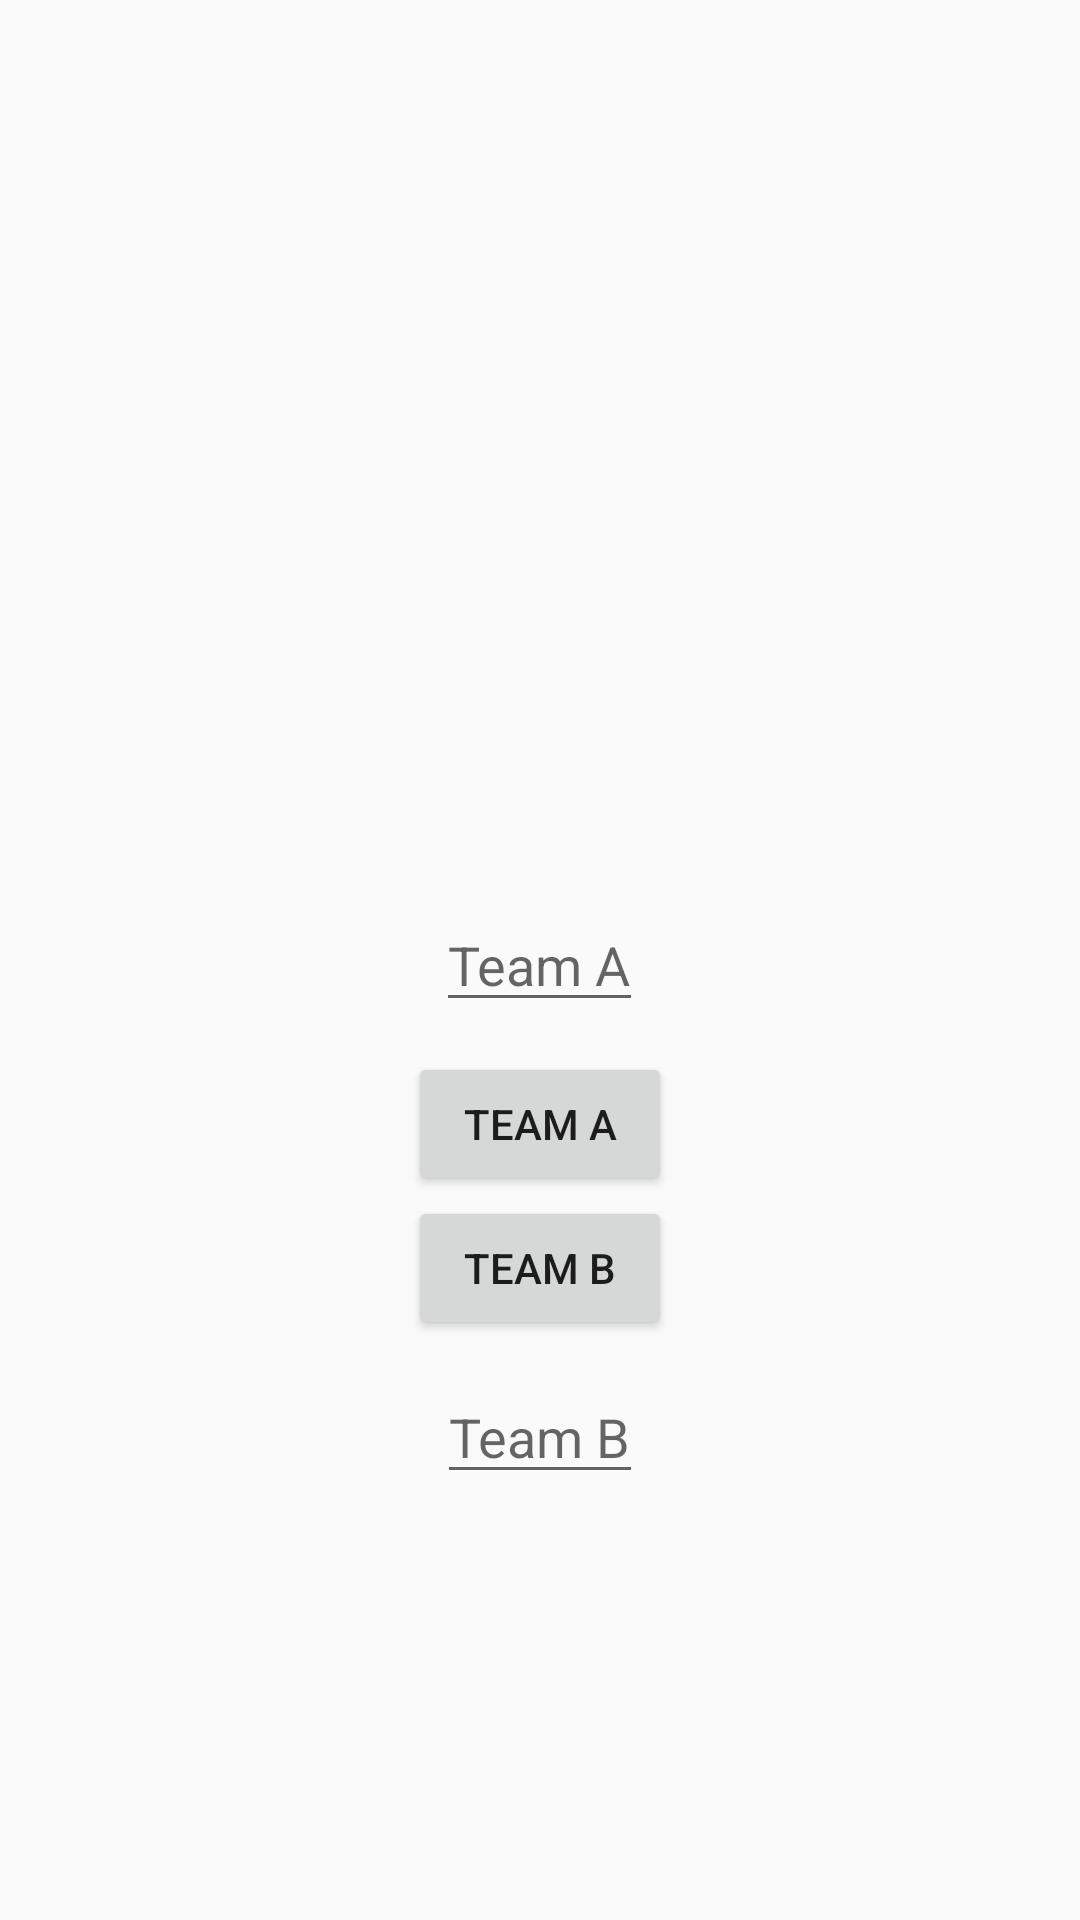

Android layout source for this screen:
<!-- AndroidManifest.xml: application theme AppTheme.NoActionBar -->
<!-- res/layout/activity_team1data.xml -->
<?xml version="1.0" encoding="utf-8"?>
<RelativeLayout xmlns:android="http://schemas.android.com/apk/res/android"
    xmlns:app="http://schemas.android.com/apk/res-auto"
    xmlns:tools="http://schemas.android.com/tools"
    android:layout_width="match_parent"
    android:layout_height="match_parent"
    tools:context=".team1data">

    <Button
        android:id="@+id/teamA"
        android:layout_width="wrap_content"
        android:layout_height="wrap_content"
        android:layout_below="@id/TeamA"
        android:layout_alignParentStart="false"
        android:layout_alignParentLeft="false"
        android:layout_alignParentTop="false"
        android:layout_alignParentEnd="false"
        android:layout_alignParentRight="false"
        android:layout_alignParentBottom="false"
        android:layout_centerInParent="true"
        android:text="team A" />

    <Button
        android:id="@+id/teamB"
        android:layout_width="wrap_content"
        android:layout_height="wrap_content"
        android:layout_below="@id/teamA"
        android:layout_centerInParent="true"
        android:text="team B" />

    <EditText
        android:id="@+id/TeamA"
        android:layout_width="wrap_content"
        android:layout_height="wrap_content"
        android:layout_centerInParent="true"
        android:layout_margin="10dp"
        android:hint="Team A" />

    <EditText
        android:id="@+id/TeamB"
        android:layout_width="wrap_content"
        android:layout_height="wrap_content"
        android:layout_below="@id/teamB"
        android:layout_centerInParent="true"
        android:layout_centerVertical="true"
        android:layout_marginTop="10dp"
        android:layout_marginBottom="10dp"
        android:hint="Team B" />

</RelativeLayout>
<!-- resources referenced by this layout -->
<resources>
  <style name="AppTheme.NoActionBar">
          <item name="windowActionBar">false</item>
          <item name="windowNoTitle">true</item>
      </style>
</resources>
